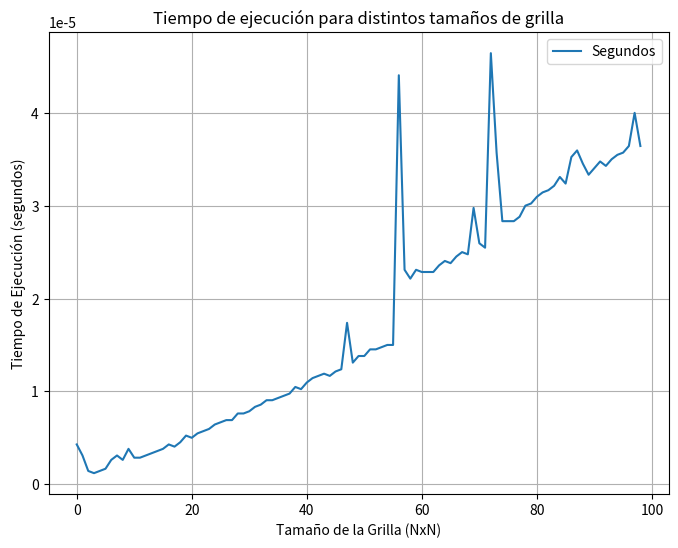
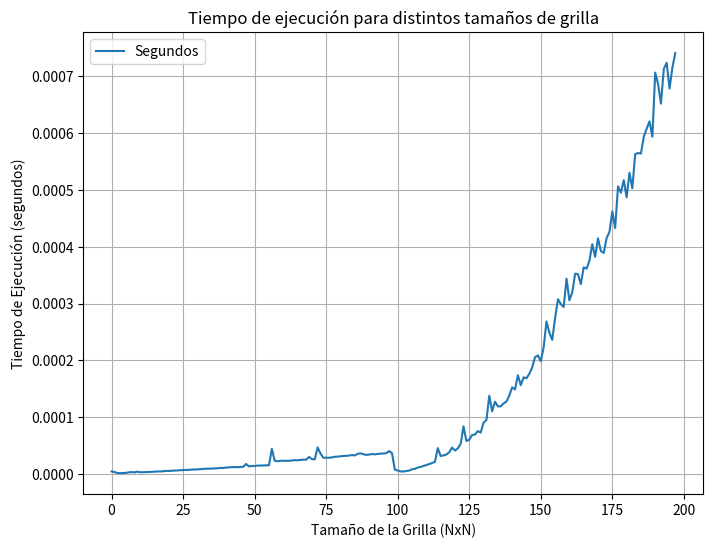

The script that saved these images, in order:
#clase que me entrega cantidad de maneras de moverme de A a B
# in: Dimensiones (NxM)
# out: Cantidad de maneras de llegar de A a B, graficos con el tiempo de demora para distintos casos, y los tiempos de demora

import time
import matplotlib.pyplot as plt

class Grilla:
    def __init__(self, N, M):
        self.ancho = N
        self.largo = M
        self.tiempoejecucion = []
    
    @staticmethod    
    def tiempodemora(funcion):
        def medidor(self, *args, **kwargs):
            inicio = time.time()
            resultado = funcion(self, *args, **kwargs)
            fin = time.time()
            tiempo_ej = float(fin - inicio)
            self.tiempoejecucion.append(tiempo_ej)
            return resultado
        return medidor

    #primer metodo para calcular la cantidad de caminos posibles usando la intiucion de combinatoria
    def factorial(self, n):
        if n == 0 or n == 1:
            return 1
        else:
            return n * self.factorial(n-1)
    @tiempodemora
    def caminos_1(self):
        num = self.factorial(self.ancho+self.largo)
        den = self.factorial(self.ancho)*self.factorial(self.largo)
        return (num/den)
    
    #segundo metodo para calcular la cantidad de caminos posibles
    #cada item es un vertice de la grilla
    @tiempodemora
    def caminos_2(self):
        grid = [[0 for i in range(0,self.ancho+1)] for i in range(0,self.largo+1)] #debemos agregar 1 fila y columna mas debido a que en este caso, esta matriz simboliza estar dentro de alguna celda de la grilla, y no en su esquina, como en el caso de combinatoria
        
        for i in range(0, self.largo+1):
            grid[i][0] = 1
        for i in range(0, self.ancho+1):
            grid[0][i] = 1
        
        for i in range(1, self.largo+1):
            for j in range(1, self.ancho+1):
                grid[i][j] = grid[i][j-1]+grid[i-1][j]
        
        return float(grid[self.largo][self.ancho])
    
   
    def ejecutar(self, metodo): #metodo para seleccionar el metodo
        caminos = [] #cantidad de caminos para cada grilla de tamaño NxN
        for i in range(1,100):
            self.ancho = i
            self.largo = i
            if metodo == '1':    
                caminos.append(self.caminos_1())
            if metodo == '2':
                caminos.append(self.caminos_2())
        
    def grafico(self,filename):
        plt.figure(figsize=(8,6))
        plt.title('Tiempo de ejecución para distintos tamaños de grilla')
        plt.xlabel('Tamaño de la Grilla (NxN)')
        plt.ylabel('Tiempo de Ejecución (segundos)')
        plt.plot(self.tiempoejecucion,label='Segundos')
        plt.legend()
        plt.grid(True)
        plt.savefig(filename)
        plt.savefig(filename, format="svg")
        plt.show()


#codigo para calcular con el metodo 1 y 2
clase = Grilla(1,1) 
metodo = '1'
clase.ejecutar(metodo)
clase.grafico(metodo)
metodo = '2'
clase.ejecutar(metodo)
clase.grafico(metodo)
